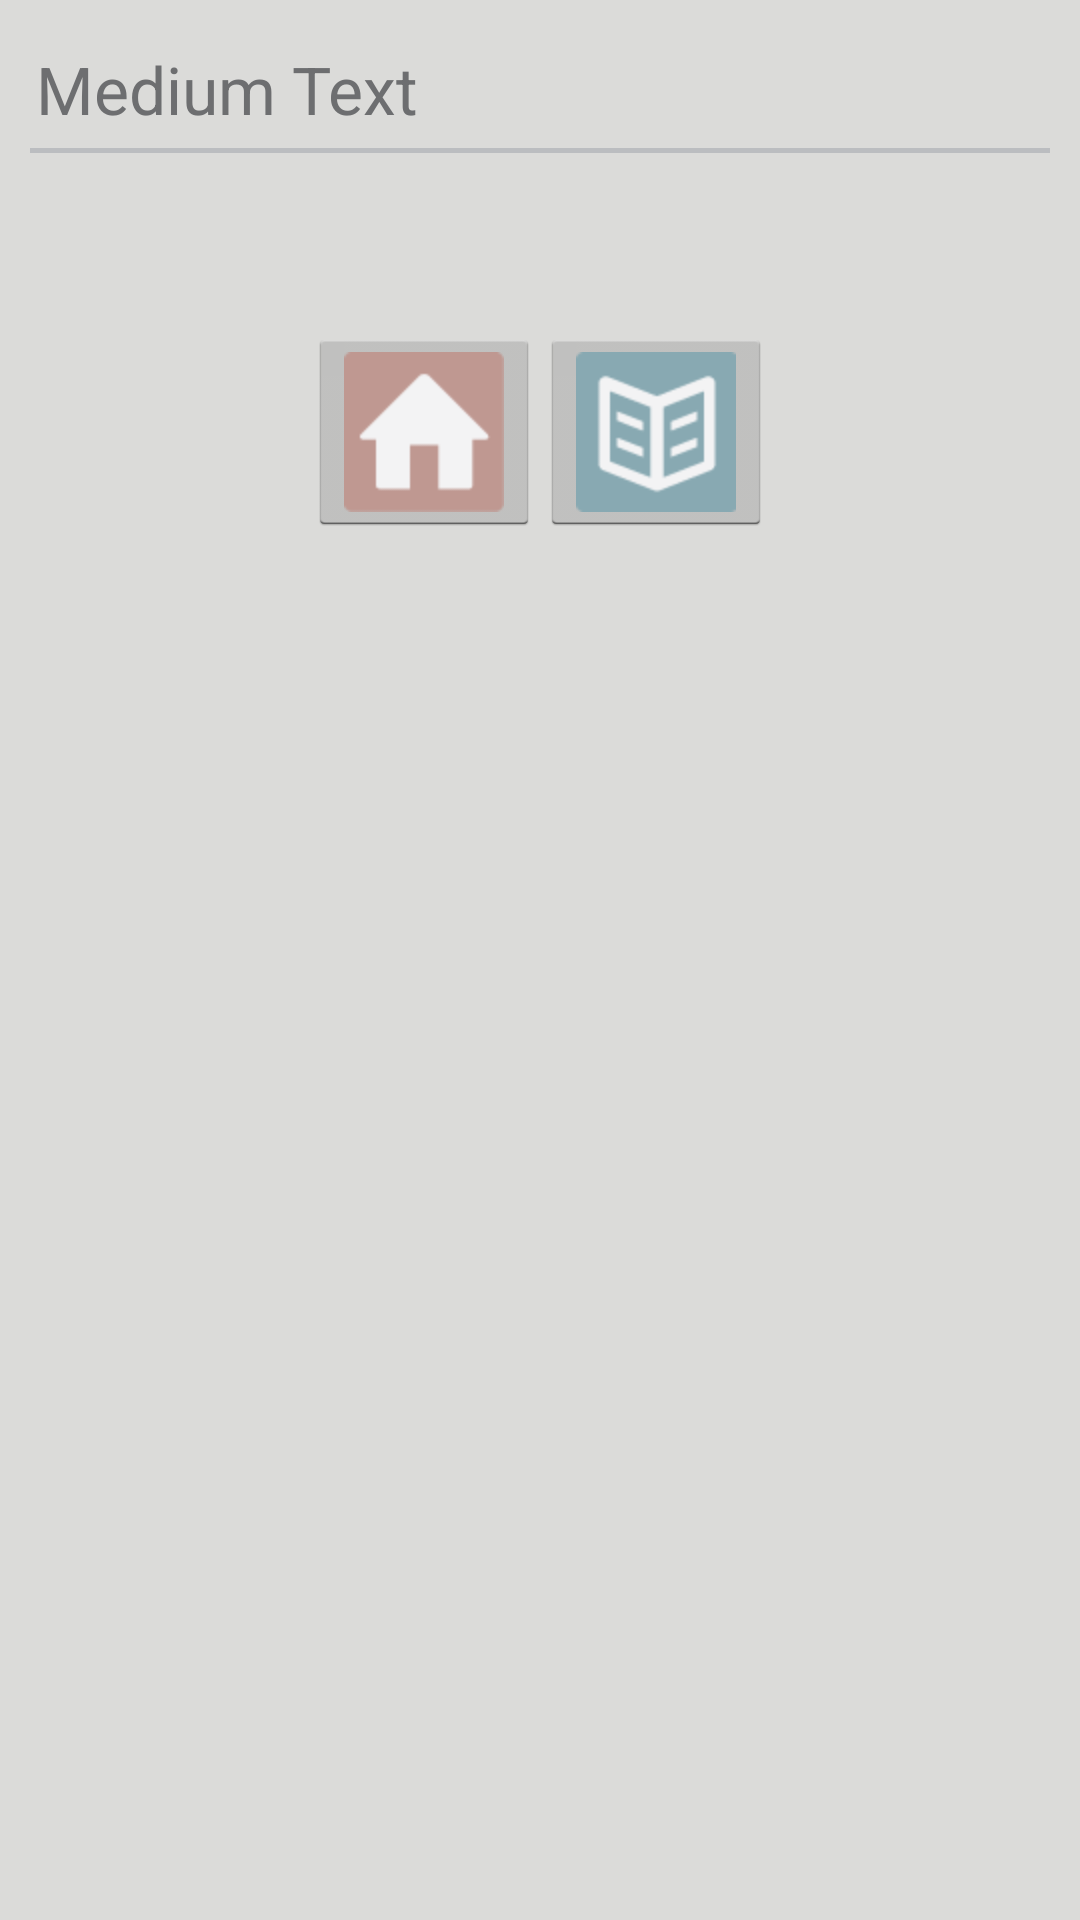

Android layout source for this screen:
<!-- AndroidManifest.xml: activity theme AppTheme -->
<!-- res/layout/activity_no_connectivity.xml -->
<?xml version="1.0" encoding="utf-8"?>
<LinearLayout xmlns:android="http://schemas.android.com/apk/res/android"
    android:layout_width="match_parent"
    android:layout_height="match_parent"
    android:orientation="vertical" >
    
    <include
        android:layout_width="wrap_content"
        android:layout_height="wrap_content"
        layout="@layout/title_text" />

    <LinearLayout
        android:id="@+id/noConnectivityLayout"
        android:layout_width="wrap_content"
        android:layout_height="wrap_content"
        android:orientation="horizontal" >

        <TextView
            android:id="@+id/noConnectivityText"
            android:layout_width="wrap_content"
            android:layout_height="wrap_content"
            android:layout_marginLeft="18dp"
            android:layout_marginRight="12dp"
            android:layout_marginTop="10dp"
            android:textAppearance="?android:attr/textAppearanceMedium"
            android:textColor="@color/content"
            android:textIsSelectable="true" />

    </LinearLayout>

    <LinearLayout
        android:layout_width="match_parent"
        android:layout_height="wrap_content"
        android:layout_marginTop="24dp"
        android:gravity="center" >

        <ImageButton
            android:id="@+id/homeButton"
            android:layout_width="wrap_content"
            android:layout_height="wrap_content"
            android:contentDescription="@string/home"
            android:src="@drawable/home" />

        <ImageButton
            android:id="@+id/coursesButton"
            android:layout_width="wrap_content"
            android:layout_height="wrap_content"
            android:contentDescription="@string/coursesList"
            android:src="@drawable/course" />

    </LinearLayout>

</LinearLayout>
<!-- res/layout/title_text.xml (included above) -->
<?xml version="1.0" encoding="utf-8"?>
<LinearLayout xmlns:android="http://schemas.android.com/apk/res/android"
    android:layout_width="match_parent"
    android:layout_height="wrap_content"
    android:orientation="vertical" >
   
   	<TextView
		android:id="@+id/title"
		android:layout_width="match_parent"
		android:layout_height="wrap_content"
		android:text="Medium Text"
		android:textAppearance="?android:attr/textAppearanceLarge"
		android:paddingTop="15dp" 
		android:paddingLeft="@dimen/activity_horizontal_margin"
		android:paddingRight="@dimen/activity_horizontal_margin"
		android:paddingBottom="5dp"
		android:gravity="bottom"
		android:textColor="@color/headers"
	/>
   	
   	<View
   	    android:layout_marginLeft="@dimen/activity_horizontal_margin_minus_two"
   	    android:layout_marginRight="@dimen/activity_horizontal_margin_minus_two"
	    android:layout_width="match_parent"
	    android:layout_height="1.5dp"
	    android:background="@color/divider" 
	/>

</LinearLayout>
<!-- resources referenced by this layout -->
<resources>
  <color name="content">#3f3f3f</color>
  <color name="divider">#bbbdc0</color>
  <color name="headers">#6d6e70</color>
  <dimen name="activity_horizontal_margin">12dp</dimen>
  <dimen name="activity_horizontal_margin_minus_two">10dp</dimen>
  <!-- drawable course: png bitmap (drawable-hdpi, 4117 bytes) -->
  <!-- drawable home: png bitmap (drawable-hdpi, 3352 bytes) -->
  <string name="coursesList">Courses</string>
  <string name="home">Home</string>
  <style name="AppTheme" parent="AppBaseTheme">
          
          <item name="android:windowBackground">@color/background</item>
          <item name="android:actionBarStyle">@style/ActionBar</item>
      </style>
  <style name="AppBaseTheme" parent="android:Theme.Holo.Light">
          
          
          
      </style>
  <color name="background">#dbdbd9</color>
  <style name="ActionBar" parent="@android:style/Widget.Holo.Light.ActionBar">
      	<item name="android:background">@color/action_bar</item>
      	<item name="android:icon">@drawable/actionbar_logo</item>
      	<item name="android:titleTextStyle">@style/TitleTextStyle</item>
      	
  	</style>
  <color name="action_bar">#3f3f3f</color>
  <!-- drawable actionbar_logo: png bitmap (drawable-hdpi, 3693 bytes) -->
  <style name="TitleTextStyle" parent="@android:style/TextAppearance">
  	    <item name="android:textColor">@color/divider</item>
  	</style>
</resources>
